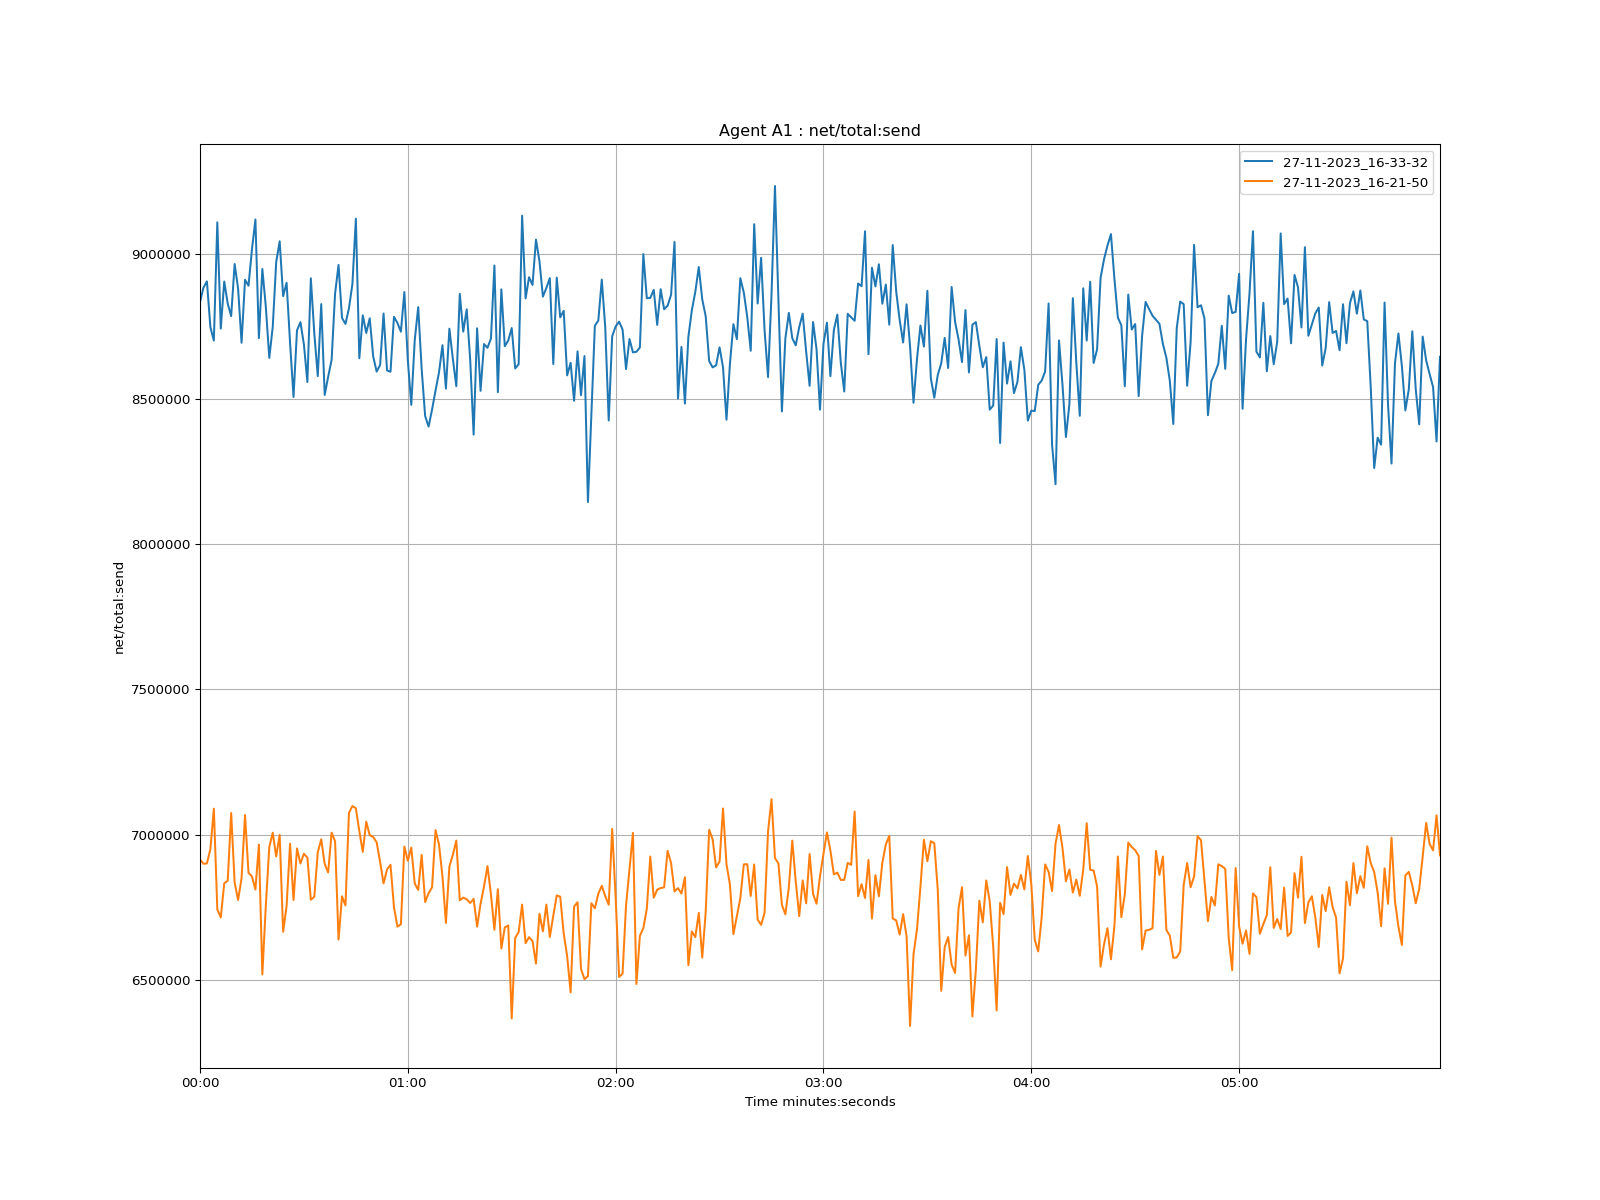

The file beside this chart, header and first rows:
time, 27-11-2023_16-33-32, 27-11-2023_16-21-50
1970-01-01 00:00:00, 8833626, 6914583
1970-01-01 00:00:01, 8883187, 6899674
1970-01-01 00:00:02, 8904506, 6900820
1970-01-01 00:00:03, 8746745, 6950205
1970-01-01 00:00:04, 8700805, 7089326
1970-01-01 00:00:05, 9107895, 6742134
1970-01-01 00:00:06, 8742045, 6714916
1970-01-01 00:00:07, 8904088, 6832460
1970-01-01 00:00:08, 8828158, 6841282
1970-01-01 00:00:09, 8784970, 7074333
1970-01-01 00:00:10, 8964352, 6835164
1970-01-01 00:00:11, 8879541, 6775087
1970-01-01 00:00:12, 8693204, 6850141
1970-01-01 00:00:13, 8910093, 7067422
1970-01-01 00:00:14, 8889716, 6868835
1970-01-01 00:00:15, 9014677, 6856081
1970-01-01 00:00:16, 9117590, 6810833
1970-01-01 00:00:17, 8709238, 6965776
1970-01-01 00:00:18, 8947292, 6518869
1970-01-01 00:00:19, 8817697, 6755343
1970-01-01 00:00:20, 8641085, 6957024
1970-01-01 00:00:21, 8747992, 7006476
1970-01-01 00:00:22, 8970893, 6924819
1970-01-01 00:00:23, 9042579, 6999149
1970-01-01 00:00:24, 8853558, 6665646
1970-01-01 00:00:25, 8899953, 6754749
1970-01-01 00:00:26, 8693498, 6968524
1970-01-01 00:00:27, 8506719, 6774778
1970-01-01 00:00:28, 8735722, 6952545
1970-01-01 00:00:29, 8764253, 6900418
1970-01-01 00:00:30, 8687471, 6934323
1970-01-01 00:00:31, 8558202, 6920663
1970-01-01 00:00:32, 8915124, 6775707
1970-01-01 00:00:33, 8725728, 6786062
1970-01-01 00:00:34, 8578404, 6938638
1970-01-01 00:00:35, 8826382, 6984007
1970-01-01 00:00:36, 8513698, 6899003
1970-01-01 00:00:37, 8576046, 6869585
1970-01-01 00:00:38, 8634696, 7006809
1970-01-01 00:00:39, 8863108, 6976769
1970-01-01 00:00:40, 8961075, 6638721
1970-01-01 00:00:41, 8778838, 6787790
1970-01-01 00:00:42, 8758133, 6756093
1970-01-01 00:00:43, 8811603, 7074777
1970-01-01 00:00:44, 8895249, 7098375
1970-01-01 00:00:45, 9120433, 7091166
1970-01-01 00:00:46, 8639797, 7011878
1970-01-01 00:00:47, 8787655, 6940518
1970-01-01 00:00:48, 8727022, 7044556
1970-01-01 00:00:49, 8777576, 6997864
1970-01-01 00:00:50, 8646318, 6992022
1970-01-01 00:00:51, 8593912, 6973499
1970-01-01 00:00:52, 8616896, 6905580
1970-01-01 00:00:53, 8794002, 6832020
1970-01-01 00:00:54, 8598040, 6880030
1970-01-01 00:00:55, 8593472, 6896254
1970-01-01 00:00:56, 8782555, 6750687
1970-01-01 00:00:57, 8761596, 6683165
1970-01-01 00:00:58, 8731264, 6691524
1970-01-01 00:00:59, 8867776, 6958880
... 299 more rows
